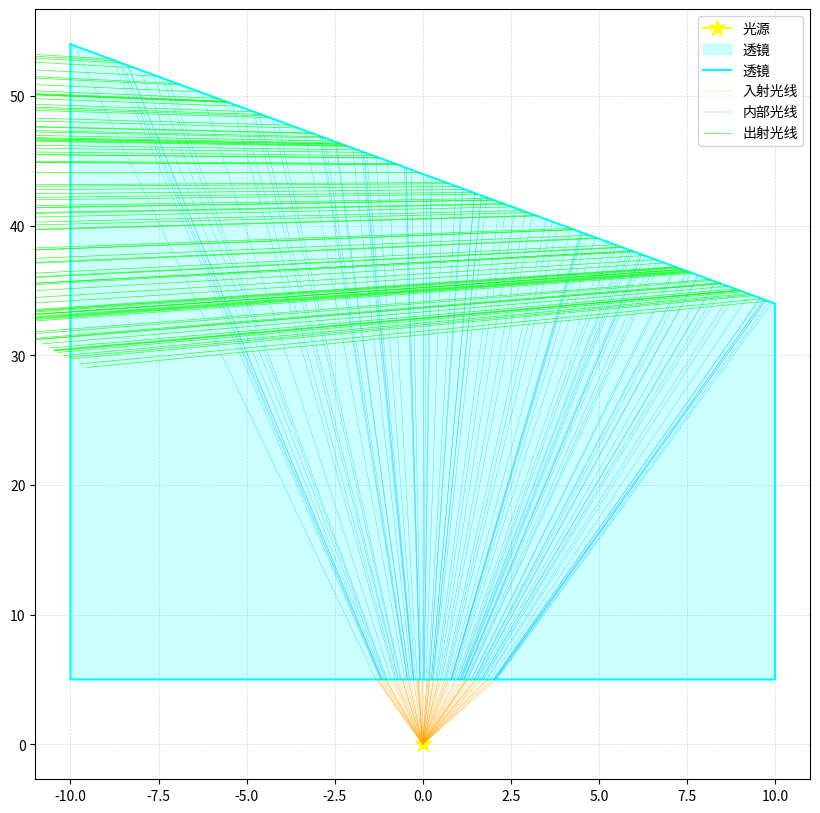

Write Python code to recreate this figure.
import json
import math
from abc import abstractmethod
from enum import Enum
import numpy as np
import scipy as sp
from matplotlib import pyplot as plt
from matplotlib.collections import LineCollection
from scipy.spatial.transform import Rotation as R

# =============================================================================
# 1. 2D旋转与坐标变换辅助函数
# =============================================================================

def is_pure_rotation(matrix):
    """检查2x2矩阵是否为纯旋转矩阵（行列式为1）。"""
    return np.isclose(np.linalg.det(matrix), 1.0)

def rotvec_to_matrix(angle, reflection_matrix=None):
    """将2D旋转角度（和可选的反射矩阵）转换为2x2矩阵。"""
    c, s = np.cos(angle), np.sin(angle)
    rotation_matrix = np.array([[c, -s], [s, c]])
    if reflection_matrix is not None:
        return rotation_matrix @ reflection_matrix
    return rotation_matrix

def matrix_to_rotvec(matrix):
    """将任意2x2正交矩阵转换为旋转角度和可选的反射矩阵。"""
    if is_pure_rotation(matrix):
        angle = np.arctan2(matrix[1, 0], matrix[0, 0])
        return angle, None
    else:
        # 假设一个标准的反射矩阵（例如沿x轴反射）
        reflection_matrix = np.array([[1, 0], [0, -1]])
        # 消除反射效应以提取纯旋转
        rotation_matrix = matrix @ reflection_matrix
        angle = np.arctan2(rotation_matrix[1, 0], rotation_matrix[0, 0])
        return angle, reflection_matrix

# =============================================================================
# 2. 枚举类与几何计算辅助函数
# =============================================================================

class TransformOrder(Enum):
    """坐标变换方法，先平移后旋转还是先旋转后平移。"""
    TRANSLATE_ROTATE = 1
    ROTATE_TRANSLATE = 2

def calculate_reflection_vector(incident_direction, normal_direction):
    """根据入射光线和法线计算反射光线的2D方向向量（向量化）。"""
    incident_norm = incident_direction / np.linalg.norm(incident_direction, axis=0, keepdims=True)
    normal_norm = normal_direction / np.linalg.norm(normal_direction, axis=0, keepdims=True)
    dot_product = np.sum(incident_norm * normal_norm, axis=0)
    reflection_vector = incident_norm - 2 * dot_product * normal_norm
    return reflection_vector / np.linalg.norm(reflection_vector, axis=0, keepdims=True)

def calculate_refraction_vector(n_1, incident_direction, n_2, normal_direction):
    """计算2D折射方向向量（向量化），能处理全内反射。"""
    incident_dir = incident_direction / np.linalg.norm(incident_direction, axis=0, keepdims=True)
    normal_dir = normal_direction / np.linalg.norm(normal_direction, axis=0, keepdims=True)
    
    cos_i = np.sum(incident_dir * normal_dir, axis=0)
    
    # 保证法线与入射光线方向相反
    normal_adj = np.copy(normal_dir)
    flip_mask = cos_i > 0
    normal_adj[:, flip_mask] *= -1
    cos_i[flip_mask] *= -1
    
    n_ratio = n_1 / n_2
    radicand = 1.0 - n_ratio**2 * (1.0 - cos_i**2)
    
    # 处理全内反射
    tir_mask = radicand < 0
    refracted_vector = np.full_like(incident_dir, np.nan)
    
    valid_mask = ~tir_mask
    if np.any(valid_mask):
        cos_t = np.sqrt(radicand[valid_mask])
        refracted_vector[:, valid_mask] = n_ratio * incident_dir[:, valid_mask] + (n_ratio * (-cos_i[valid_mask]) - cos_t) * normal_adj[:, valid_mask]

    return refracted_vector

def filter_rays_by_boundary(points_to_check, boundary_x, *arrays_to_filter):
    """根据一维边界筛选光线数据。"""
    if points_to_check.shape[1] == 0:
        return np.empty((2,0)), tuple(arr.reshape(arr.shape[0], 0) for arr in arrays_to_filter), np.array([], dtype=bool)

    mask = (points_to_check[0, :] >= boundary_x[0]) & (points_to_check[0, :] <= boundary_x[1])
    points_inside = points_to_check[:, mask]
    filtered_arrays = tuple(arr[:, mask] for arr in arrays_to_filter)
    return points_inside, filtered_arrays, mask

def plot_2d_rays(ax, start_points, end_points, num_to_plot=50, **kwargs):
    """高效绘制2D光线路径。"""
    num_rays = start_points.shape[1]
    if num_rays == 0: return
    
    indices = np.random.choice(num_rays, min(num_rays, num_to_plot), replace=False)
    
    segments = np.array([start_points[:, indices].T, end_points[:, indices].T]).transpose((1, 0, 2))
    line_collection = LineCollection(segments, **kwargs)
    ax.add_collection(line_collection)

# =============================================================================
# 3. 核心光学元件类
# =============================================================================

class OptElement:
    """光学元件的2D基类。"""
    def __init__(self, OptEl_to_world_translation_matrix=np.zeros((2,1)),
                 OptEl_to_world_rotation_matrix=np.eye(2)):
        self.set_pose(OptEl_to_world_rotation_matrix, OptEl_to_world_translation_matrix)
        self.world_to_OptEl_angle, self.world_to_OptEl_reflection = matrix_to_rotvec(self.world_to_OptEl_rotation_matrix)

    def set_pose(self, rotation_matrix, translation_vector):
        """设置光学元件在世界坐标系中的位姿。"""
        self.OptEl_to_world_rotation_matrix = np.array(rotation_matrix)
        self.OptEl_to_world_translation_matrix = np.array(translation_vector).reshape(2, 1)
        # 逆变换：p_local = R.T @ (p_world - T)
        self.world_to_OptEl_rotation_matrix = self.OptEl_to_world_rotation_matrix.T

    def get_parameters(self):
        """获取旋转角度和平移向量。"""
        return self.world_to_OptEl_angle, self.OptEl_to_world_translation_matrix

    def update_parameters(self, angle, trans_vec):
        """通过角度和向量更新位姿。"""
        rot_mat = rotvec_to_matrix(angle, self.world_to_OptEl_reflection)
        self.set_pose(rot_mat, trans_vec)

    def OptEl_coordinate_to_world_coordinate(self, p_local, is_vector=False):
        """本地坐标 -> 世界坐标。"""
        if is_vector:
            return self.OptEl_to_world_rotation_matrix @ p_local
        else:
            return self.OptEl_to_world_rotation_matrix @ p_local + self.OptEl_to_world_translation_matrix

    def world_coordinate_to_OptEl_coordinate(self, p_world, is_vector=False):
        """世界坐标 -> 本地坐标。"""
        if is_vector:
            return self.world_to_OptEl_rotation_matrix @ p_world
        else:
            return self.world_to_OptEl_rotation_matrix @ (p_world - self.OptEl_to_world_translation_matrix)
    
    @abstractmethod
    def trace_ray(self, p_wcs, n_wcs):
        pass

    def plot_element_2d(self, ax, **kwargs):
        pass

class LC_device(OptElement):
    """
    2D自由曲面透镜类，使用牛顿法进行快速光线-曲线求交。
    """
    def __init__(self, up_surface_params, down_surface_params, bound_x=11.2, **kwargs):
        super().__init__(**kwargs)
        self.n1, self.n2, self.n3 = 1.0, 1.49, 1.0
        self.up_surface_params = np.array(up_surface_params)
        self.down_surface_params = np.array(down_surface_params)
        self.bound_x = bound_x
    
    def _poly_calc(self, x, params):
        """计算多项式 y = c0 + c1*x + c2*x^2 + ..."""
        x_powers = np.vander(x, len(params), increasing=True)
        return x_powers @ params

    def _poly_derivative(self, x, params):
        """计算多项式导数 dy/dx。"""
        if len(params) < 2:
            return np.zeros_like(x)
        der_params = np.array([i * p for i, p in enumerate(params) if i > 0])
        x_powers = np.vander(x, len(der_params), increasing=True)
        return x_powers @ der_params
    
    def up_surface_fun(self, x): return self._poly_calc(x, self.up_surface_params)
    def down_surface_fun(self, x): return self._poly_calc(x, self.down_surface_params)
    
    def up_surface_normal(self, x):
        """计算上表面法线（指向+y方向）。"""
        dy_dx = self._poly_derivative(x, self.up_surface_params)
        normal = np.vstack((-dy_dx, np.ones_like(x)))
        return normal / np.linalg.norm(normal, axis=0)

    def down_surface_normal(self, x):
        """计算下表面法线（指向+y方向）。"""
        dy_dx = self._poly_derivative(x, self.down_surface_params)
        normal = np.vstack((-dy_dx, np.ones_like(x)))
        return normal / np.linalg.norm(normal, axis=0)

    def _find_intersection_newton(self, ray_origin, ray_dir, surface_func, derivative_func):
        """使用牛顿法快速求解光线与曲线的交点参数 t。"""
        t = np.ones(ray_origin.shape[1]) * 5.0 # 初始猜测
        for _ in range(10): # 牛顿法迭代
            x_intersect = ray_origin[0, :] + t * ray_dir[0, :]
            y_ray = ray_origin[1, :] + t * ray_dir[1, :]
            y_surface = surface_func(x_intersect)
            
            f_t = y_ray - y_surface
            
            dy_dx = derivative_func(x_intersect)
            f_prime_t = ray_dir[1, :] - dy_dx * ray_dir[0, :]
            
            # 防止除零
            f_prime_t[np.abs(f_prime_t) < 1e-9] = 1e-9
            
            delta_t = -f_t / f_prime_t
            t += delta_t
            
            if np.all(np.abs(delta_t) < 1e-7): break
        return t

    def trace_ray(self, p_wcs, n_wcs):
        """追踪光线穿过2D透镜，并返回各阶段对应的点。"""
        # 1. 坐标转换
        pl0_bcs = self.world_coordinate_to_OptEl_coordinate(p_wcs)
        n1_bcs = self.world_coordinate_to_OptEl_coordinate(n_wcs, is_vector=True)
        
        # 2. 与下表面求交
        t1 = self._find_intersection_newton(pl0_bcs, n1_bcs, self.down_surface_fun, lambda x: self._poly_derivative(x, self.down_surface_params))
        pl1_bcs = pl0_bcs + t1 * n1_bcs
        
        # 3. 第一次筛选：基于边界
        # 此时，pl0_bcs 和 n1_bcs 仍然是全部的 10000 条光线
        pl1_filtered, (pl0_filtered, n1_filtered,), mask1 = filter_rays_by_boundary(
            pl1_bcs, (-self.bound_x/2, self.bound_x/2), pl0_bcs, n1_bcs
        )
        if pl1_filtered.shape[1] == 0:
            return [np.empty((2,0))] * 5 # 返回5个空数组

        # 4. 在下表面折射
        normal1 = self.down_surface_normal(pl1_filtered[0, :])
        n2_refracted = calculate_refraction_vector(self.n1, n1_filtered, self.n2, normal1)
        
        # 5. 第二次筛选：基于是否发生全内反射 (TIR)
        mask_no_tir1 = ~np.isnan(n2_refracted[0, :])
        pl0_after_tir_filter = pl0_filtered[:, mask_no_tir1]
        pl1_after_tir_filter = pl1_filtered[:, mask_no_tir1]
        n2_after_tir_filter = n2_refracted[:, mask_no_tir1]
        if pl1_after_tir_filter.shape[1] == 0:
            return [np.empty((2,0))] * 5

        # 6. 与上表面求交
        t2 = self._find_intersection_newton(pl1_after_tir_filter, n2_after_tir_filter, self.up_surface_fun, lambda x: self._poly_derivative(x, self.up_surface_params))
        pl2_bcs = pl1_after_tir_filter + t2 * n2_after_tir_filter

        # 7. 第三次筛选：基于上表面边界
        pl2_filtered, (pl1_final_candidates, n2_filtered, pl0_final_candidates,), mask2 = filter_rays_by_boundary(
            pl2_bcs, (-self.bound_x/2, self.bound_x/2), pl1_after_tir_filter, n2_after_tir_filter, pl0_after_tir_filter
        )
        if pl2_filtered.shape[1] == 0:
            return [np.empty((2,0))] * 5

        # 8. 在上表面折射/反射
        normal2 = self.up_surface_normal(pl2_filtered[0, :])
        n3_final_candidates = calculate_reflection_vector(n2_filtered,normal2)
        
        # 9. 第四次筛选：基于第二次TIR
        mask_final = ~np.isnan(n3_final_candidates[0, :])
        
        # 应用最终筛选到所有数组，确保它们一一对应
        p0_final = pl0_final_candidates[:, mask_final]
        p1_final = pl1_final_candidates[:, mask_final]
        p2_final = pl2_filtered[:, mask_final]
        n3_final = n3_final_candidates[:, mask_final]
        
        # 10. 转换回世界坐标并返回
        p0_wcs = self.OptEl_coordinate_to_world_coordinate(p0_final)
        p1_wcs = self.OptEl_coordinate_to_world_coordinate(p1_final)
        p2_wcs = self.OptEl_coordinate_to_world_coordinate(p2_final)
        n3_wcs = self.OptEl_coordinate_to_world_coordinate(n3_final, is_vector=True)
        
        return p0_wcs, p1_wcs, p2_wcs, n3_wcs

    def plot_element_2d(self, ax, **kwargs):
        """在2D坐标轴上绘制透镜轮廓。"""
        x_local = np.linspace(-self.bound_x/2, self.bound_x/2, 200)
        up_y_local = self.up_surface_fun(x_local)
        down_y_local = self.down_surface_fun(x_local)
        
        up_pts = self.OptEl_coordinate_to_world_coordinate(np.vstack([x_local, up_y_local]))
        down_pts = self.OptEl_coordinate_to_world_coordinate(np.vstack([x_local, down_y_local]))
        
        all_x = np.concatenate([up_pts[0], down_pts[0, ::-1], [up_pts[0, 0]]])
        all_y = np.concatenate([up_pts[1], down_pts[1, ::-1], [up_pts[1, 0]]])
        
        ax.fill(all_x, all_y, alpha=0.2, **kwargs)
        ax.plot(all_x, all_y, **kwargs)


class Point_light_source(OptElement):
    """2D点光源，在扇形区域内均匀发射光线。"""
    def __init__(self, num_rays=1000, emission_angle_deg=45, **kwargs):
        super().__init__(**kwargs)
        self.num_rays = num_rays
        self.emission_angle_rad = np.deg2rad(emission_angle_deg)
        
    def trace_ray(self):
        p_local = np.zeros((2, self.num_rays))
        
        # 在 [-angle/2, +angle/2] 范围内均匀生成角度
        angles = np.random.uniform(-self.emission_angle_rad / 2, self.emission_angle_rad / 2, self.num_rays)
        
        # 角度转为方向向量 (本地坐标系，主方向为+y)
        n_local = np.vstack((np.sin(angles), np.cos(angles)))
        
        # 转换到世界坐标系
        p_wcs = self.OptEl_coordinate_to_world_coordinate(p_local)
        n_wcs = self.OptEl_coordinate_to_world_coordinate(n_local, is_vector=True)
        return p_wcs, n_wcs

    def plot_element_2d(self, ax, **kwargs):
        """在2D坐标轴上绘制光源位置。"""
        pos = self.OptEl_to_world_translation_matrix
        ax.plot(pos[0], pos[1], marker='*', markersize=12, color='yellow', label='光源', **kwargs)

# =============================================================================
# 4. 示例与可视化
# =============================================================================
if __name__ == '__main__':
    # --- 1. 初始化光学系统 ---
    
    # 定义光源：10000条光线，发射角为60度
    light_source = Point_light_source(num_rays=10000, emission_angle_deg=60)
    
    # 定义透镜：上下表面由4个参数的多项式定义 y = c0 + c1*x + c2*x^2 + c3*x^3
    # 初始形状为一个简单的平凸透镜
    up_params = [39, -1, 0, 0]  # 平面 y = 1.5
    down_params = [0, 0,0, 0] # 曲面 y = -0.05*x^2
    lens = LC_device(
        up_surface_params=up_params,
        down_surface_params=down_params,
        bound_x=20.0,
        OptEl_to_world_translation_matrix=np.array([[0], [5]])
    )
    
    # --- 2. 执行光线追迹 ---
    print("正在执行光线追迹...")
    initial_p_all, initial_n_all = light_source.trace_ray()
    
    # 修改这里的解包，以接收新的返回值
    # p0_final 是与 p1_final, p2_final 一一对应的初始点
    p0_final, p1_final, p2_final, n_final = lens.trace_ray(initial_p_all, initial_n_all)
    print(f"共 {initial_p_all.shape[1]} 条初始光线，成功追迹 {p0_final.shape[1]} 条光线。")

    # --- 3. 可视化结果 ---
    print("正在生成可视化图像...")
    fig, ax = plt.subplots(figsize=(10, 10))
    # ... (其他绘图设置不变) ...

    # 绘制光源和透镜
    light_source.plot_element_2d(ax)
    lens.plot_element_2d(ax, color='cyan', label='透镜')

    # 绘制光线路径
    # 现在 p0_final 和 p1_final 的长度是匹配的！
    plot_2d_rays(ax, p0_final, p1_final, num_to_plot=100, colors='orange', linewidths=0.3, alpha=0.5, label='入射光线')
    
    # p1_final 和 p2_final 的长度也是匹配的！
    plot_2d_rays(ax, p1_final, p2_final, num_to_plot=100, colors='deepskyblue', linewidths=0.3, alpha=0.7, label='内部光线')
    
    p_final_extended = p2_final + n_final * 20
    plot_2d_rays(ax, p2_final, p_final_extended, num_to_plot=100, colors='lime', linewidths=0.5, alpha=0.8, label='出射光线')

    ax.legend()
    ax.grid(True, color='gray', linestyle='--', linewidth=0.5, alpha=0.3)
    plt.show()
